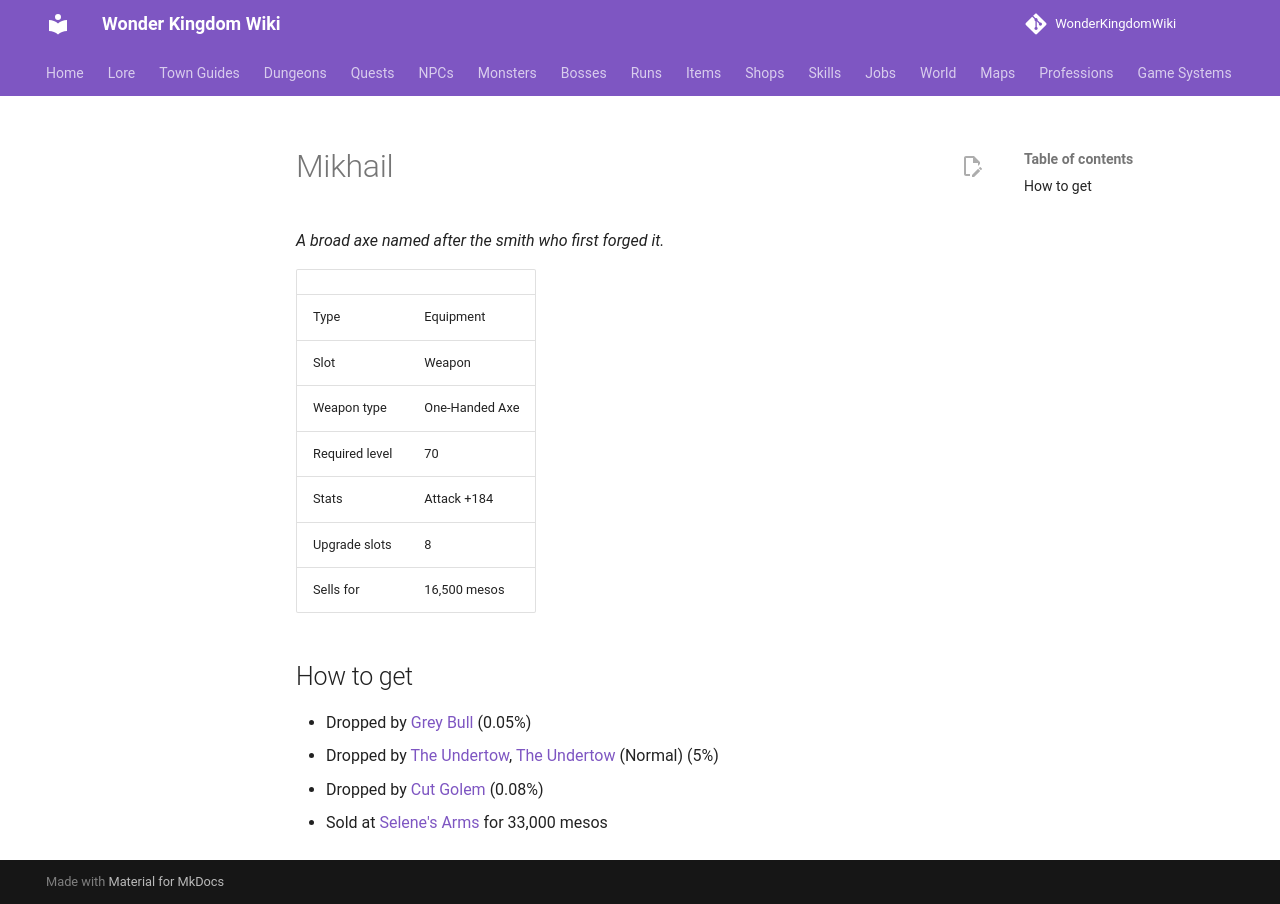

repository: alonohana627/WonderKingdomWiki · page: items/mikhail/index.html · generator: mkdocs

<!-- Generated by tools/generate.py from GameLib. Do not edit: changes are overwritten. -->

# Mikhail

*A broad axe named after the smith who first forged it.*

|  |  |
|---|---|
| Type | Equipment |
| Slot | Weapon |
| Weapon type | One-Handed Axe |
| Required level | 70 |
| Stats | Attack +184 |
| Upgrade slots | 8 |
| Sells for | 16,500 mesos |

## How to get

- Dropped by [Grey Bull](../monsters/grey_bull.md) (0.05%)
- Dropped by [The Undertow](../monsters/undertow.md), [The Undertow](../bosses/undertow.md) (Normal) (5%)
- Dropped by [Cut Golem](../monsters/cut_golem.md) (0.08%)
- Sold at [Selene's Arms](../shops/selsior_arms.md) for 33,000 mesos
